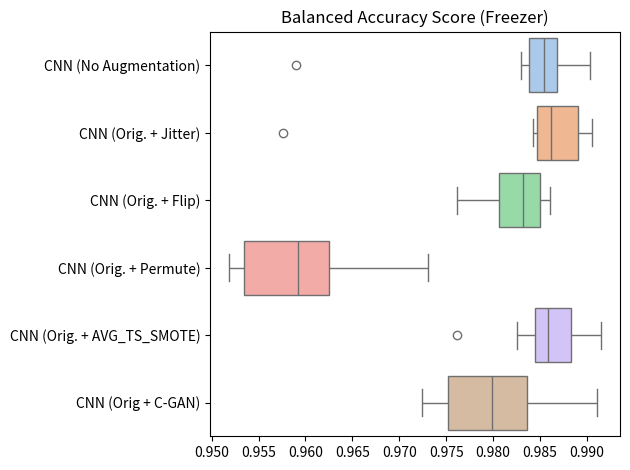

Here is the Python script that generated this plot:
import matplotlib.pyplot as plt
import numpy as np
import pandas as pd
import seaborn as sns
from scipy.stats import wilcoxon


def build_df(cnn, cgan, jit, flip, smote, perm):
    return pd.DataFrame({"CNN (No Augmentation)": cnn,
                         "CNN (Orig. + Jitter)": jit,
                         "CNN (Orig. + Flip)": flip,
                         "CNN (Orig. + Permute)": perm,
                         "CNN (Orig. + AVG_TS_SMOTE)": smote,
                         "CNN (Orig + C-GAN)": cgan})


def boxplot(df, title=""):
    title = "Balanced Accuracy Score (" + title + ")"
    sns.boxplot(data=df, orient="h", palette="pastel")
    plt.title(title)
    plt.tight_layout()
    plt.show()


def test(x, y):
    """
    Tests whether the distribution of the differences x - y is symmetric about zero
    :param x: 1d np.array or list, potential improvement
    :param y: 1d np.array or list, baseline
    :return: None
    """
    print("x median: ", np.sort(np.array(x))[4:6].mean())
    print("x mean: ", np.array(x).mean())
    print("x std: ", np.array(x).std())
    print("y median: ", np.sort(np.array(y))[4:6].mean())
    print("y mean: ", np.array(y).mean())
    print("y std: ", np.array(y).std())
    # Two-sided test:
    # Null hypothesis: the median of the differences is zero
    # Alternative hypothesis: the median is different from zero
    print("Two-sided test")
    stat, p = wilcoxon(x, y, alternative="two-sided")
    print(p)
    if p < 0.05:
        print("We reject the null hypothesis at a confidence level of 0.05%")
    else:
        print("We cannot reject the null hypothesis")
    # One-sided test:
    # Null hypothesis: the median is negative
    # Alternative hypothesis: the median is positive
    print("One-sided test")
    stat, p = wilcoxon(x, y, alternative="greater")
    print(p)
    if p < 0.05:
        print("We reject the null hypothesis at a confidence level of 0.05%")
    else:
        print("We cannot reject the null hypothesis")


if __name__ == '__main__':
    # balanced accuracy
    # BEEF --> DONE
    # beef_cnn = [0.7797619047619048, 0.7683333333333333,
    #             0.7892857142857143, 0.8800000000000001,
    #             0.7005555555555556, 0.7666666666666667,
    #             0.7636363636363637, 0.8333333333333334,
    #             0.7980952380952381, 0.7357142857142857]
    # beef_cgan = [0.8, 0.8300000000000001,
    #              0.8466666666666667, 0.8405555555555555,
    #              0.8454545454545455, 0.8550000000000001,
    #              0.9444444444444444, 0.8228571428571427,
    #              0.8466666666666667, 0.7849999999999999]
    # beef_jit = [0.7807142857142857, 0.9133333333333333,
    #             0.7619047619047619, 0.8,
    #             0.7899999999999999, 0.8595238095238095,
    #             0.7842857142857144, 0.8133333333333332,
    #             0.89, 0.7733333333333333]
    # beef_flip = [0.6977777777777778, 0.7057142857142857,
    #              0.8933333333333333, 0.75,
    #              0.6805555555555556, 0.6266666666666667,
    #              0.7157575757575757, 0.7083333333333334,
    #              0.7880952380952382, 0.73]
    # beef_perm = [0.9166666666666667, 0.7466666666666667,
    #              0.7225641025641025, 0.85,
    #              0.7542857142857142, 0.7771428571428571,
    #              0.7733333333333333, 0.835,
    #              0.775, 0.8311111111111111]
    # beef_smote = [0.7264285714285714, 0.7516666666666667,
    #               0.7257142857142856, 0.8555555555555555,
    #               0.7476190476190476, 0.9416666666666668,
    #               0.8678571428571429, 0.8333333333333334,
    #               0.7404761904761904, 0.9047619047619048]
    # beef = build_df(cnn=beef_cnn, jit=beef_jit, flip=beef_flip,
    #                 perm=beef_perm, smote=beef_smote, cgan=beef_cgan)
    # boxplot(beef, title="Beef")
    # x = Aug, y = Orig
    # test(x=beef_cgan, y=beef_cnn)
    # test(x=beef_jit, y=beef_cnn)
    # test(x=beef_flip, y=beef_cnn)
    # test(x=beef_perm, y=beef_cnn)
    # test(x=beef_smote, y=beef_cnn)
    # COFFEE --> DONE
    # coffee_cnn = [1.0, 0.9545454545454546,
    #               1.0, 1.0,
    #               1.0, 1.0,
    #               1.0, 1.0,
    #               1.0, 1.0]
    # coffee_cgan = [1.0, 0.9545454545454546,
    #                1.0, 1.0,
    #                1.0, 1.0,
    #                1.0, 1.0,
    #                1.0, 1.0]
    # coffee_jit = [1.0, 1.0,
    #               1.0, 1.0,
    #               1.0, 1.0,
    #               1.0, 1.0,
    #               1.0, 1.0]
    # coffee_flip = [0.8444444444444444, 0.8888888888888888,
    #                0.8512820512820514, 0.9615384615384616,
    #                0.8663101604278074, 0.8636363636363636,
    #                1.0, 0.7410256410256411,
    #                0.78125, 0.9615384615384616]
    # coffee_perm = [0.9411764705882353, 1.0,
    #                1.0, 1.0,
    #                1.0, 1.0,
    #                1.0, 1.0,
    #                1.0, 0.96875]
    # coffee_smote = [1.0, 1.0,
    #                 1.0, 1.0,
    #                 1.0, 1.0,
    #                 1.0, 0.9583333333333333,
    #                 1.0, 1.0]
    # coffee = build_df(cnn=coffee_cnn, jit=coffee_jit, flip=coffee_flip,
    #                   perm=coffee_perm, smote=coffee_smote, cgan=coffee_cgan)
    # boxplot(coffee, title="Coffee")
    # x = Aug, y = Orig
    # test(x=coffee_cgan, y=coffee_cnn)
    # test(x=coffee_jit, y=coffee_cnn)
    # test(x=coffee_flip, y=coffee_cnn)
    # test(x=coffee_perm, y=coffee_cnn)
    # test(x=coffee_smote, y=coffee_cnn)
    # FREEZER --> CGAN MISSING
    freezer_cnn = [0.9866666666666667, 0.9868942080378251,
                   0.9590222861250899, 0.9830028328611897,
                   0.9835960591133004, 0.984561403508772,
                   0.9903632265454679, 0.9862668769094314,
                   0.984308753138471, 0.9874184288401051]
    freezer_cgan = [0.9887719298245614, 0.9738330975954739,
                    0.9760101507834829, 0.9810171919770774,
                    0.984530310014301, 0.9910391996220393,
                    0.9803242456371721, 0.9749826268241835,
                    0.9793781865154385, 0.9724569559881784]
    freezer_jit = [0.9905817882560832, 0.9862258640984114,
                   0.984199930661708, 0.9889334658161363,
                   0.9895104895104896, 0.9860945642521851,
                   0.9890894316950656, 0.9843314763231198,
                   0.9576315509538331, 0.9855989945909982]
    freezer_flip = [0.9761575673807878, 0.9820931890886742,
                    0.9849246231155779, 0.9854388585731869,
                    0.9835419399827441, 0.9860485662955345,
                    0.985032074126871, 0.9771448663853728,
                    0.9800947068952609, 0.9827838827838828]
    freezer_perm = [0.9599167908594138, 0.9518510893164633,
                    0.9614816390691299, 0.9527848255864346,
                    0.9530677493321986, 0.9628325568357324,
                    0.9730835602273752, 0.9585233745107686,
                    0.9544115409107496, 0.9635480968629794]
    freezer_smote = [0.9875886524822695, 0.9886010140641925,
                     0.9861737327522636, 0.991534209133106,
                     0.9895199459093982, 0.9761570827489481,
                     0.9855144144015441, 0.984284262199494,
                     0.9825326079832208, 0.9849223686906095]
    freezer = build_df(cnn=freezer_cnn, jit=freezer_jit, flip=freezer_flip,
                       perm=freezer_perm, smote=freezer_smote, cgan=freezer_cgan)
    boxplot(freezer, title="Freezer")
    # x = Aug, y = Orig
    test(x=freezer_cgan, y=freezer_cnn)
    # test(x=freezer_jit, y=freezer_cnn)
    # test(x=freezer_flip, y=freezer_cnn)
    # test(x=freezer_perm, y=freezer_cnn)
    # test(x=freezer_smote, y=freezer_cnn)
    # GUNPOINT --> DONE
    # gunpoint_cnn = [0.9464793741109531, 0.9198079658605974,
    #                 0.9532361308677098, 0.9464793741109531,
    #                 0.9458013906222142, 0.9500379939209727,
    #                 0.9666666666666667, 0.9334415584415585,
    #                 0.9267857142857143, 0.96]
    # gunpoint_cgan = [0.9783798576902025, 0.9586688137412775,
    #                  0.9366883116883117, 0.9538338373954812,
    #                  0.98, 0.9416666666666667,
    #                  0.9145299145299145, 0.9393669985775248,
    #                  0.9412238325281803, 0.9145299145299145]
    # gunpoint_jit = [0.9668856048166393, 0.9660714285714286,
    #                 0.9587609970674487, 0.9802631578947368,
    #                 0.9665718349928876, 0.9545940170940171,
    #                 0.9583931133428981, 0.9401854162952398,
    #                 0.9794520547945205, 0.9517857142857142]
    # gunpoint_flip = [0.9337606837606838, 0.9920634920634921,
    #                  0.9732572651096452, 0.9653679653679654,
    #                  0.9671766589574808, 0.9472276698163665,
    #                  0.926731078904992, 0.9725441255125691,
    #                  0.9338563023711892, 0.9866666666666667]
    # gunpoint_perm = [0.9596157267390144, 0.9657534246575342,
    #                  0.9527664116705212, 0.9821428571428572,
    #                  0.993421052631579, 0.9804519368723099,
    #                  0.9878048780487805, 0.9484702093397746,
    #                  0.9733333333333334, 0.9823529411764707]
    # gunpoint_smote = [0.941611695489392, 0.9664650418075076,
    #                   0.9473214285714286, 0.9466666666666667,
    #                   0.9165324745034891, 0.9134495641344956,
    #                   0.9487087517934003, 0.9563927351195828,
    #                   0.9069264069264069, 0.92]
    # gunpoint = build_df(cnn=gunpoint_cnn, jit=gunpoint_jit, flip=gunpoint_flip,
    #                    perm=gunpoint_perm, smote=gunpoint_smote, cgan=gunpoint_cgan)
    # boxplot(gunpoint, title="Gunpoint")
    # x = Aug, y = Orig
    # test(x=gunpoint_cgan, y=gunpoint_cnn)
    # test(x=gunpoint_jit, y=gunpoint_cnn)
    # test(x=gunpoint_flip, y=gunpoint_cnn)
    # test(x=gunpoint_perm, y=gunpoint_cnn)
    # test(x=gunpoint_smote, y=gunpoint_cnn)
    # ECG200 --> DONE
    # ecg_cnn = [0.8194614443084456, 0.7491319444444444,
    #            0.7708333333333333, 0.7664092664092663,
    #            0.7925347222222222, 0.7666666666666666,
    #            0.760438197602315, 0.7883310719131615,
    #            0.7875, 0.764367816091954]
    # ecg_cgan = [0.823076923076923, 0.8062211013030685,
    #             0.8376736111111112, 0.8341346153846154,
    #             0.7885572139303483, 0.8491632745364088,
    #             0.8168094655242758, 0.8057309373482273,
    #             0.8307620383356709, 0.840213695968917]
    # ecg_jit = [0.8516042780748663, 0.8131868131868132,
    #            0.8646010186757216, 0.7896213183730716,
    #            0.817062818336163, 0.788783355947535,
    #            0.7986886838271006, 0.7958404074702886,
    #            0.8338999514327343, 0.7958333333333334]
    # ecg_flip = [0.7932263814616756, 0.8833333333333333,
    #             0.8179907524169819, 0.7583333333333333,
    #             0.8041666666666667, 0.8570782451379466,
    #             0.787001287001287, 0.8601458601458601,
    #             0.7692307692307692, 0.872003618272275]
    # ecg_perm = [0.8683409436834094, 0.8386958386958387,
    #             0.8901098901098901, 0.8603565365025467,
    #             0.8186341022161918, 0.8581112669471715,
    #             0.8541666666666667, 0.8483516483516484,
    #             0.8602611179110566, 0.8941655359565808]
    # ecg_smote = [0.841055341055341, 0.821658615136876,
    #              0.8547619047619048, 0.8390079865489701,
    #              0.8785714285714286, 0.8676470588235294,
    #              0.8726655348047538, 0.8214285714285714,
    #              0.8542673107890499, 0.8715277777777778]
    # ecg = build_df(cnn=ecg_cnn, jit=ecg_jit, flip=ecg_flip,
    #                perm=ecg_perm, smote=ecg_smote, cgan=ecg_cgan)
    # boxplot(ecg, title="ECG200")
    # x = Aug, y = Orig
    # test(x=ecg_cgan, y=ecg_cnn)
    # test(x=ecg_jit, y=ecg_cnn)
    # test(x=ecg_flip, y=ecg_cnn)
    # test(x=ecg_perm, y=ecg_cnn)
    # test(x=ecg_smote, y=ecg_cnn)
    # INSECTEPG --> DONE
    # ins_cnn = [1.0, 1.0,
    #            1.0, 1.0,
    #            1.0, 1.0,
    #            1.0, 1.0,
    #            1.0, 1.0]
    # ins_cgan = [1.0, 1.0,
    #             1.0, 1.0,
    #             1.0, 1.0,
    #             1.0, 1.0,
    #             1.0, 1.0]
    # ins_jit = [1.0, 1.0,
    #            1.0, 1.0,
    #            1.0, 1.0,
    #            1.0, 1.0,
    #            1.0, 1.0]
    # ins_flip = [0.9971751412429378, 0.9972677595628415,
    #             1.0, 1.0,
    #             0.997245179063361, 0.9970501474926253,
    #             1.0, 1.0,
    #             1.0, 1.0]
    # ins_perm = [1.0, 1.0,
    #             1.0, 1.0,
    #             1.0, 1.0,
    #             1.0, 1.0,
    #             1.0, 1.0]
    # ins_smote = [1.0, 1.0,
    #              1.0, 1.0,
    #              1.0, 1.0,
    #              1.0, 1.0,
    #              1.0, 1.0]
    # ins = build_df(cnn=ins_cnn, jit=ins_jit, flip=ins_flip,
    #               perm=ins_perm, smote=ins_smote, cgan=ins_cgan)
    # boxplot(ins, title="InsectEPG")
    # x = Aug, y = Orig
    # test(x=ins_cgan, y=ins_cnn)
    # test(x=ins_jit, y=ins_cnn)
    # test(x=ins_flip, y=ins_cnn)
    # test(x=ins_perm, y=ins_cnn)
    # test(x=ins_smote, y=ins_cnn)
